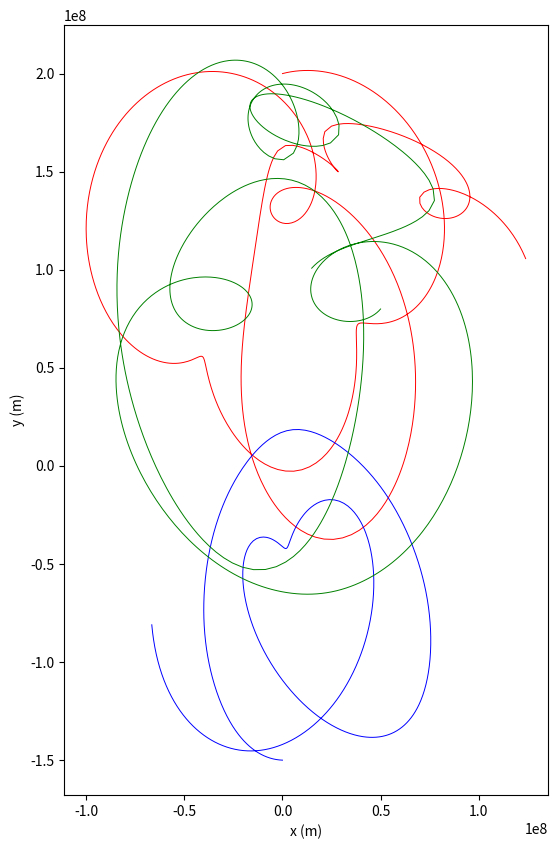

Python code for this plot:
import numpy as np
import matplotlib.pyplot as plt

# Constants
G = 6.67430e-11              # Gravitational constant (Nm^2/kg^2)
SEC_PER_DAY = 24 * 60 * 60   # How many seconds in a day?
MAX_TIME = 100 * SEC_PER_DAY # 100 days
TIME_STEP = 2 * 60 * 60      # Update every two hours
PAIR_LINE_STEP = 300  # How time steps between pair lines

# Create the inital state of Moon 1
m1 = {
    "mass": 6.0e22,  # kg
    "position": np.array([0.0, 200_000_000]),  # m
    "velocity": np.array([100.0, 25.0]),  # m/s
    "radius": 1_500_000.0,  # m
    "color": "red" # For plotting
}

# Create the inital state of Moon 2
m2 = {
    "mass": 11.0e22,  # kg
    "position": np.array([0.0, -150_000_000]),  # m
    "velocity": np.array([-45.0, 2.0]),  # m/s
    "radius": 2_000_000.0,  # m
    "color": "blue" # For plotting
}  

# Create the inital state of Moon 3
m3 = {
    "mass": 4.0e22,  # kg
    "position": np.array([50_000_000, 80_000_000]),  # m
    "velocity": np.array([-30.0, -35.0]),  # m/s
    "radius": 1_700_000.0,  # m
    "color": "green" 
}  

# Lists to hold positions and time
position1_log = []
position2_log = []
position3_log = []
time_log = []

# Start at time zero seconds
current_time = 0.0

# Loop until current time exceed Max Time
while current_time <= MAX_TIME:

    # Add time and positions to log
    time_log.append(current_time)
    position1_log.append(m1["position"])
    position2_log.append(m2["position"])
    position3_log.append(m3["position"])

    print(f"Day {current_time/SEC_PER_DAY:.2f}:")
    print(f"\tMoon 1:({m1['position'][0]:,.1f},{m1['position'][1]:,.1f})")
    print(f"\tMoon 2:({m2['position'][0]:,.1f},{m2['position'][1]:,.1f})")
    print(f"\tMoon 3:({m3['position'][0]:,.1f},{m3['position'][1]:,.1f})")

    # Update the positions based on the current velocities
    m1["position"] = m1["position"] + m1["velocity"] * TIME_STEP
    m2["position"] = m2["position"] + m2["velocity"] * TIME_STEP
    m3["position"] = m3["position"] + m3["velocity"] * TIME_STEP

    # Find the displacement vectors
    delta_1_2 = m2["position"] - m1["position"] # From 1 to 2
    delta_2_3 = m3["position"] - m2["position"] # From 2 to 3
    delta_3_1 = m1["position"] - m3["position"] # From 3 to 1

    # What is the distance between the moons?
    distance_1_2 = np.linalg.norm(delta_1_2)
    distance_2_3 = np.linalg.norm(delta_2_3)
    distance_3_1 = np.linalg.norm(delta_3_1)

    # Have the moons collided?
    if distance_1_2 < m1["radius"] + m2["radius"]:
        print(f"*** Moon 1 and 2 collided {current_time:.1f} seconds in!")
        break

    if distance_2_3 < m2["radius"] + m3["radius"]:
        print(f"*** Moon 2 and 3 collided {current_time:.1f} seconds in!")
        break

    if distance_3_1 < m3["radius"] + m1["radius"]:
        print(f"*** Moon 3 and 1 collided {current_time:.1f} seconds in!")
        break

    # What is a unit vector that points from moon1 toward moon2?
    direction_1_2 = delta_1_2 / distance_1_2
    direction_2_3 = delta_2_3 / distance_2_3
    direction_3_1 = delta_3_1 / distance_3_1

    # Calculate the magnitude of the gravitational attraction
    magnitude_1_2 = G * m1["mass"] * m2["mass"] / (distance_1_2**2)
    magnitude_2_3 = G * m2["mass"] * m3["mass"] / (distance_2_3**2)
    magnitude_3_1 = G * m3["mass"] * m1["mass"] / (distance_3_1**2)

    # Acceleration vectors (a = f/m)
    acceleration1 = (direction_1_2 * magnitude_1_2 + -1 * direction_3_1 * magnitude_3_1) / m1["mass"]
    acceleration2 = (direction_2_3 * magnitude_2_3 + -1 * direction_1_2 * magnitude_1_2) / m2["mass"]
    acceleration3 = (direction_3_1 * magnitude_3_1 + -1 * direction_2_3 * magnitude_2_3) / m3["mass"]

    # Update the velocity vectors
    m1["velocity"] = m1["velocity"] + acceleration1 * TIME_STEP
    m2["velocity"] = m2["velocity"] + acceleration2 * TIME_STEP
    m3["velocity"] = m3["velocity"] + acceleration3 * TIME_STEP

    # Update the clock
    current_time += TIME_STEP

print(f"Generated {len(position1_log)} data points.")

# Convert lists to np.arrays
positions1 = np.array(position1_log)
positions2 = np.array(position2_log)
positions3 = np.array(position3_log)

# Create a figure with a set of axes
fig, ax = plt.subplots(1, figsize=(7.2, 10))

# Label the axes
ax.set_xlabel("x (m)")
ax.set_ylabel("y (m)")
ax.set_aspect("equal", adjustable='box')

# Draw the path of the two moons
ax.plot(positions1[:, 0], positions1[:, 1], m1["color"], lw=0.7)
ax.plot(positions2[:, 0], positions2[:, 1], m2["color"], lw=0.7)
ax.plot(positions3[:, 0], positions3[:, 1], m3["color"], lw=0.7)

# Save out the figure
fig.savefig("plot3moons.png")